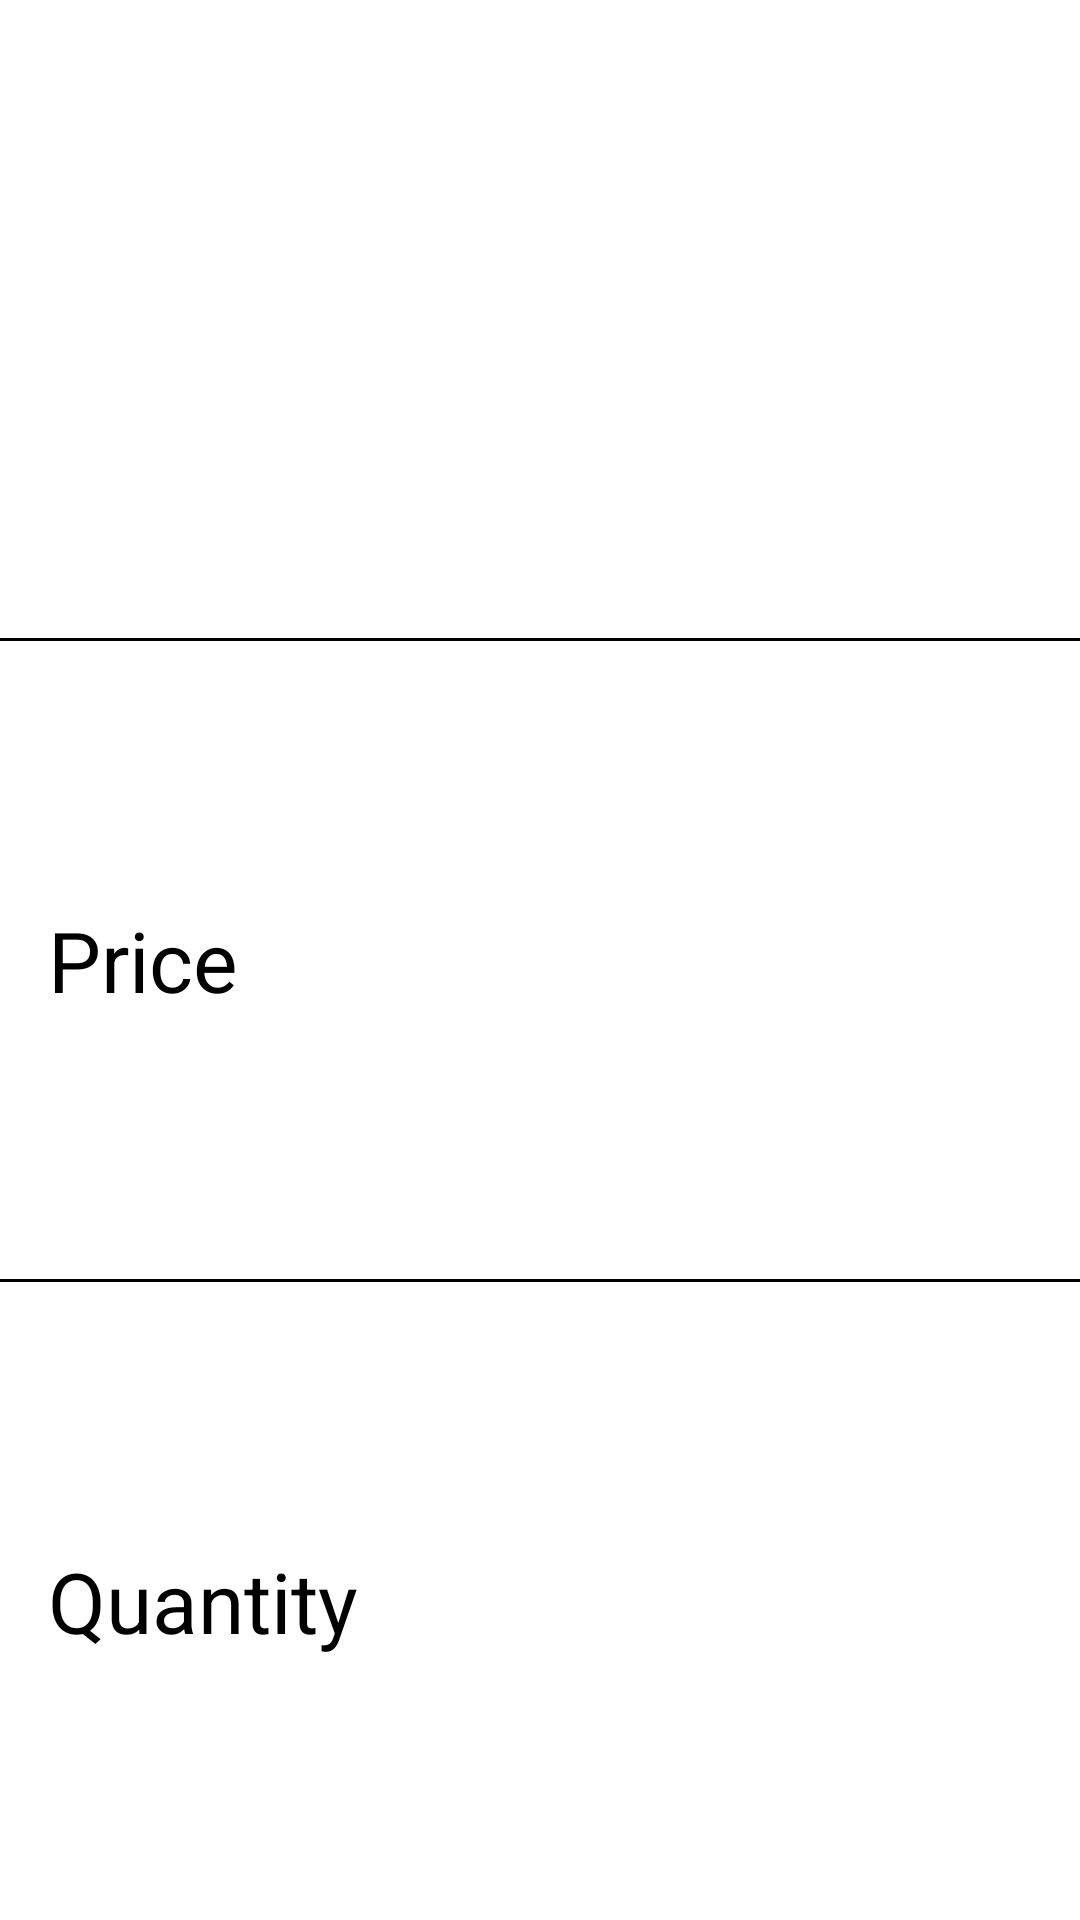

Layout XML and referenced resources for this Android screen:
<!-- AndroidManifest.xml: application theme ThemeMaterialLight -->
<!-- res/layout/store_front_item_product_information.xml -->
<?xml version="1.0" encoding="utf-8"?>
<LinearLayout
    xmlns:android="http://schemas.android.com/apk/res/android"
    xmlns:tools="http://schemas.android.com/tools"
    android:layout_width="match_parent"
    android:layout_height="match_parent"
    android:orientation="vertical">

    <FrameLayout
        android:layout_width="match_parent"
        android:layout_height="0dp"
        android:layout_weight="33">

        <TextView
            android:id="@+id/item_product_buy_name_product"
            android:layout_width="match_parent"
            android:layout_height="wrap_content"
            android:layout_gravity="center_vertical"
            android:layout_marginStart="16dp"
            android:layout_marginEnd="16dp"
            android:ellipsize="end"
            android:maxLines="1"
            android:textColor="@android:color/black"
            android:textSize="28sp"
            tools:text="Lenovo G580" />
    </FrameLayout>

    <View style="@style/HorizontalDivider" />

    <LinearLayout
        android:layout_width="match_parent"
        android:layout_height="0dp"
        android:layout_weight="33"
        android:orientation="horizontal">

        <TextView
            android:layout_width="match_parent"
            android:layout_height="wrap_content"
            android:layout_gravity="center_vertical"
            android:layout_marginStart="16dp"
            android:layout_weight="50"
            android:text="@string/price"
            android:textColor="@android:color/black"
            android:textSize="28sp"
            tools:ignore="NestedWeights" />

        <TextView
            android:id="@+id/item_product_buy_price_product"
            android:layout_width="match_parent"
            android:layout_height="wrap_content"
            android:layout_gravity="center"
            android:layout_marginEnd="16dp"
            android:layout_weight="50"
            android:gravity="end"
            android:textColor="@android:color/darker_gray"
            android:textSize="28sp"
            tools:text="8 922 руб." />
    </LinearLayout>

    <View style="@style/HorizontalDivider" />

    <LinearLayout
        android:layout_width="match_parent"
        android:layout_height="0dp"
        android:layout_weight="33"
        android:orientation="horizontal">

        <TextView
            android:layout_width="match_parent"
            android:layout_height="wrap_content"
            android:layout_gravity="center"
            android:layout_marginStart="16dp"
            android:layout_weight="50"
            android:text="@string/quantity"
            android:textColor="@android:color/black"
            android:textSize="28sp"
            tools:ignore="NestedWeights" />

        <TextView
            android:id="@+id/item_product_buy_number_product"
            android:layout_width="match_parent"
            android:layout_height="wrap_content"
            android:layout_gravity="center"
            android:layout_marginEnd="16dp"
            android:layout_weight="50"
            android:gravity="end"
            android:textColor="@android:color/darker_gray"
            android:textSize="28sp"
            tools:text="1 шт." />
    </LinearLayout>

</LinearLayout>
<!-- resources referenced by this layout -->
<resources>
  <string name="price">Price</string>
  <string name="quantity">Quantity</string>
  <style name="HorizontalDivider">
          <item name="android:layout_width">match_parent</item>
          <item name="android:layout_height">1dp</item>
          <item name="android:background">@android:color/black</item>
      </style>
  <style name="ThemeMaterialLight" parent="Theme.AppCompat.Light.NoActionBar">
          <item name="android:colorPrimary">@color/colorPrimary</item>
          <item name="android:colorPrimaryDark">@color/colorPrimaryDark</item>
          <item name="android:windowBackground">@color/windowBackground</item>
  
  
          <item name="android:listDivider">@drawable/divider_black</item>
      </style>
  <color name="colorPrimary">#9E9E9E</color>
  <color name="colorPrimaryDark">#616161</color>
  <color name="windowBackground">@android:color/white</color>
  <!-- drawable divider_black (drawable) -->
  <?xml version="1.0" encoding="utf-8"?>
  <shape xmlns:android="http://schemas.android.com/apk/res/android">
      <size
          android:width="1dp"
          android:height="1dp" />
      <solid android:color="@android:color/black" />
  </shape>
</resources>
